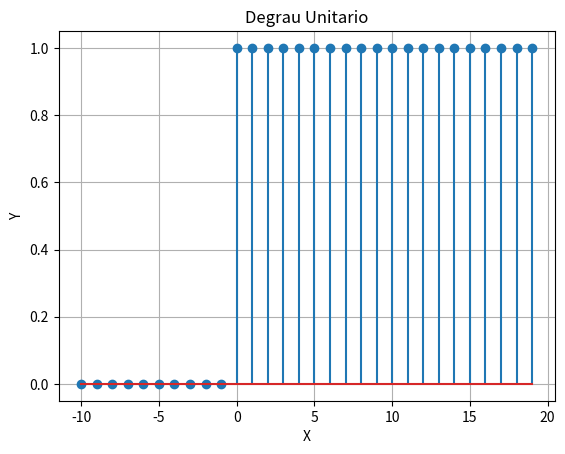

Write the Python code that produced this figure.
import numpy as np
import matplotlib.pyplot as plt
plt.close('all')

n = np.arange(-10, 20)
l = np.size(n)
s = np.zeros(l)
ind = np.where(n>=0)
s[ind] = 1

plt.stem(n,s)
plt.title('Degrau Unitario')
plt.xlabel('X')
plt.ylabel('Y')
plt.grid(True)
